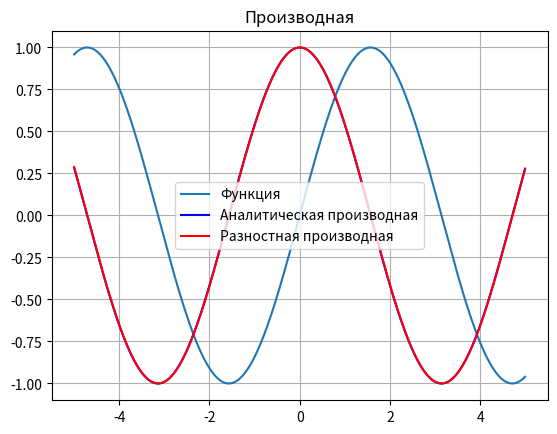

Write Python code to recreate this figure.
import numpy as np
import matplotlib.pyplot as plt



a = np.arange(-5, 5, 0.005)

def function(a):
    return np.sin(a)

p=[]

p = (function(a)-function(a-0.01))/0.01

plt.plot(a, function(a), label="Функция")    
plt.plot(a, np.cos(a), 'b', label="Аналитическая производная")
plt.title("График и аналитическая производная")
plt.grid(True)
plt.legend()

plt.show()

plt.plot(a, p, 'r', label="Разностная производная")
plt.title("Производная")
plt.grid(True)
plt.legend()
plt.show()